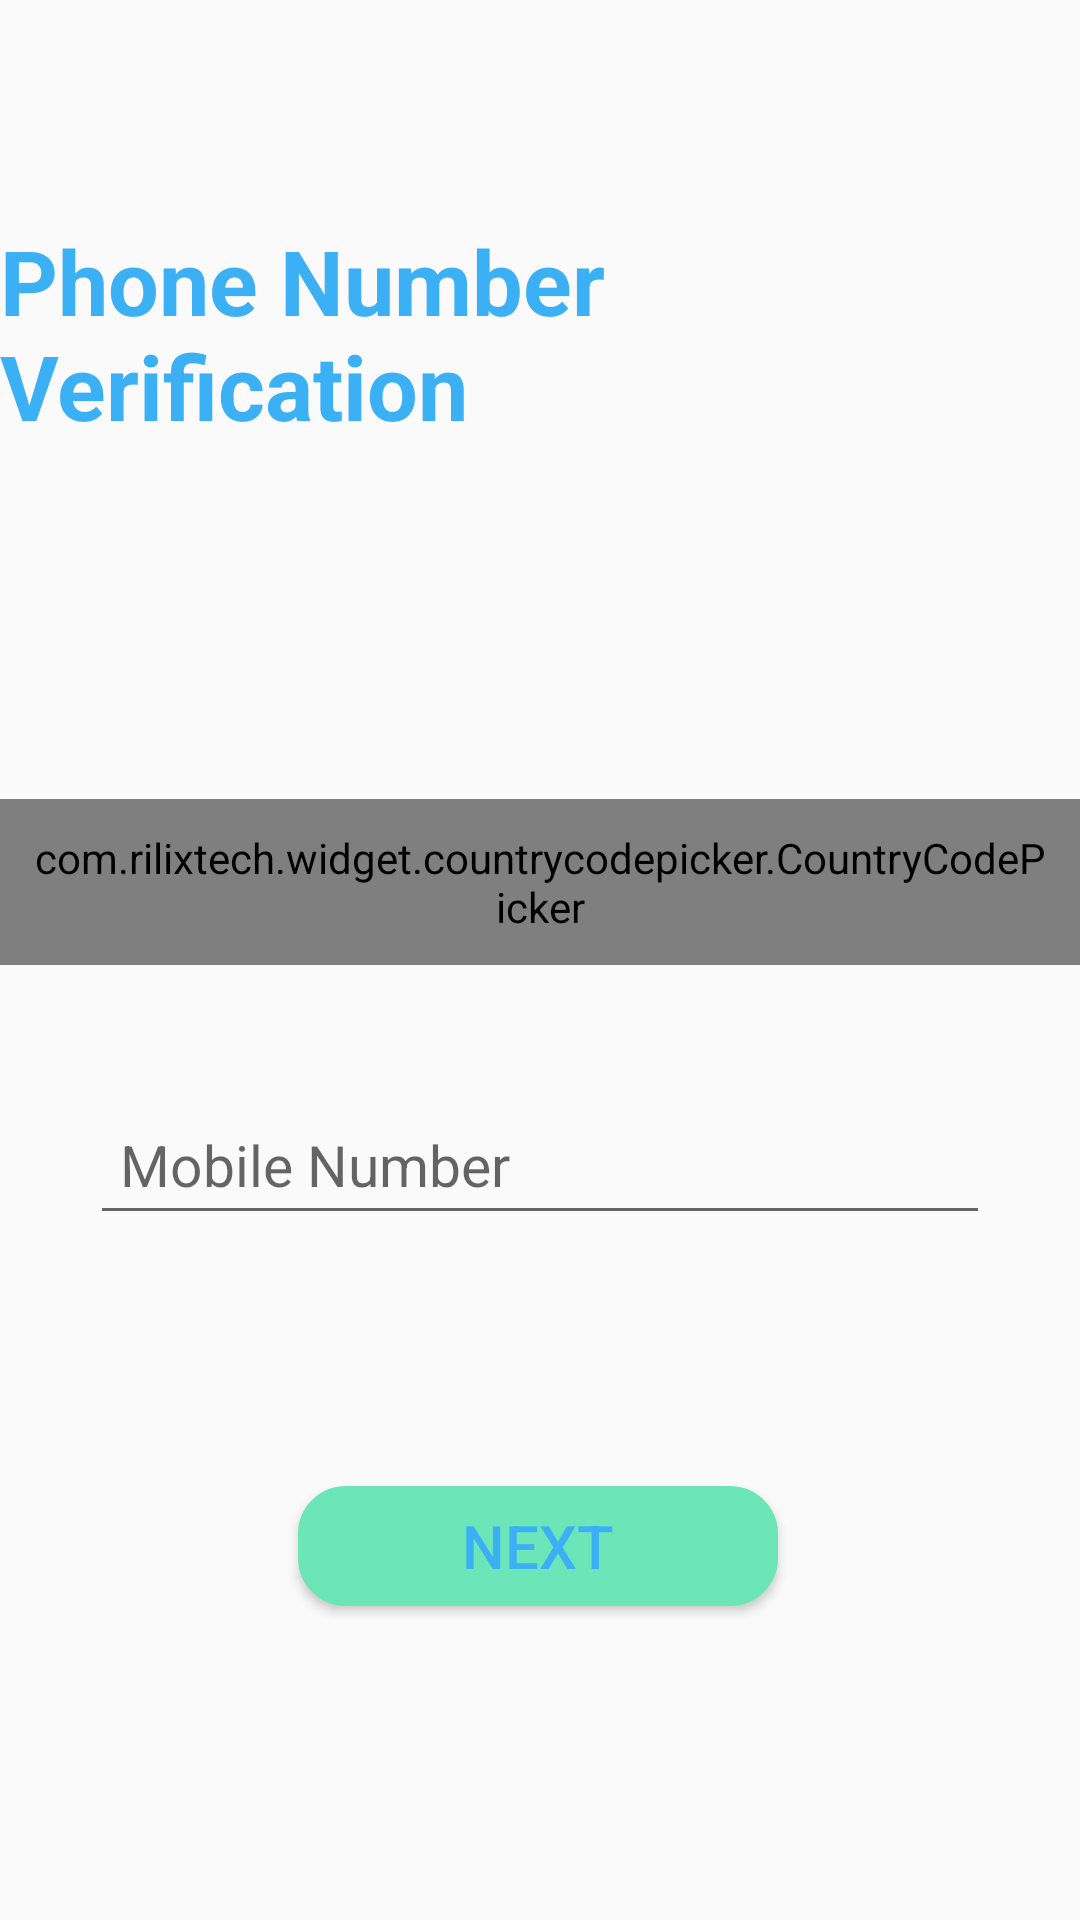

Produce the Android XML layout that renders to this screen, including the resource entries it uses.
<!-- AndroidManifest.xml: application theme AppTheme -->
<!-- res/layout/activity_register.xml -->
<?xml version="1.0" encoding="utf-8"?>

<androidx.constraintlayout.widget.ConstraintLayout xmlns:android="http://schemas.android.com/apk/res/android"
    xmlns:app="http://schemas.android.com/apk/res-auto"
    xmlns:tools="http://schemas.android.com/tools"
    android:layout_width="match_parent"
    android:layout_height="match_parent"
    android:background="@drawable/background_image_one_signup"
    tools:context=".register">

    <TextView
        android:id="@+id/textView2"
        android:layout_width="wrap_content"
        android:layout_height="wrap_content"

        android:text="Phone Number Verification"
        android:textColor="#3cb0f5"
        android:textSize="30sp"
        android:textStyle="bold"
        app:layout_constraintBottom_toBottomOf="parent"
        app:layout_constraintEnd_toEndOf="parent"
        app:layout_constraintStart_toStartOf="parent"
        app:layout_constraintTop_toTopOf="parent"
        app:layout_constraintVertical_bias="0.13" />


    <com.rilixtech.widget.countrycodepicker.CountryCodePicker
        android:id="@+id/ccp"
        android:layout_width="wrap_content"
        android:layout_height="wrap_content"
        android:padding="10dp"
        app:layout_constraintBottom_toBottomOf="parent"
        app:layout_constraintEnd_toEndOf="parent"
        app:layout_constraintStart_toStartOf="parent"
        app:layout_constraintTop_toBottomOf="@+id/textView2"
        app:layout_constraintVertical_bias="0.26999998" />

    <EditText
        android:id="@+id/phone"
        android:paddingLeft="10dp"
        android:layout_width="0dp"
        android:layout_height="50dp"
        android:layout_marginStart="30dp"
        android:layout_marginTop="40dp"
        android:layout_marginEnd="30dp"
        android:ems="10"
        android:hint="Mobile Number"
        android:inputType="phone"

        android:textSize="19sp"
        app:layout_constraintBottom_toBottomOf="parent"
        app:layout_constraintEnd_toEndOf="parent"
        app:layout_constraintStart_toStartOf="parent"
        app:layout_constraintTop_toBottomOf="@+id/ccp"
        app:layout_constraintVertical_bias="0.0">

    </EditText>

    <Button
        android:id="@+id/nextBtn"
        android:layout_width="160dp"
        android:layout_height="40dp"
        android:layout_marginStart="16dp"
        android:layout_marginTop="16dp"
        android:layout_marginEnd="16dp"
        android:background="@drawable/layout"
        android:gravity="center"
        android:text="NEXT"
        android:textColor="#3cb0f5"
        android:textSize="20sp"
        app:layout_constraintBottom_toBottomOf="parent"
        app:layout_constraintEnd_toEndOf="parent"
        app:layout_constraintHorizontal_bias="0.497"
        app:layout_constraintStart_toStartOf="parent"
        app:layout_constraintTop_toBottomOf="@+id/state"
        app:layout_constraintVertical_bias="0.183" />

    <ProgressBar
        android:id="@+id/progressBar"
        style="?android:attr/progressBarStyle"
        android:layout_width="wrap_content"
        android:layout_height="wrap_content"
        android:layout_marginStart="16dp"
        android:layout_marginTop="8dp"
        android:visibility="invisible"
        app:layout_constraintStart_toStartOf="parent"
        app:layout_constraintTop_toBottomOf="@+id/phone" />

    <TextView
        android:id="@+id/state"
        android:layout_width="0dp"
        android:layout_height="wrap_content"
        android:layout_marginStart="16dp"
        android:layout_marginEnd="8dp"
        android:text="Sending OTP.."
        android:textColor="#FFEB3B"
        android:textSize="18sp"
        android:visibility="invisible"
        app:layout_constraintBottom_toBottomOf="@+id/progressBar"
        app:layout_constraintEnd_toEndOf="parent"
        app:layout_constraintStart_toEndOf="@+id/progressBar"
        app:layout_constraintTop_toTopOf="@+id/progressBar" />

    <EditText
        android:id="@+id/codeEnter"
        android:layout_width="0dp"
        android:layout_height="wrap_content"
        android:layout_marginStart="16dp"
        android:layout_marginTop="8dp"
        android:layout_marginEnd="16dp"
        android:layout_marginBottom="8dp"
        android:ems="10"
        android:hint="Enter OTP"
        android:inputType="number"
        android:textColor="#FFFFFF"
        android:textColorHighlight="#E8E9EE"
        android:textColorHint="#DEDFE6"
        android:visibility="invisible"
        app:layout_constraintBottom_toBottomOf="parent"
        app:layout_constraintEnd_toEndOf="parent"
        app:layout_constraintHorizontal_bias="0.0"
        app:layout_constraintStart_toStartOf="parent"
        app:layout_constraintTop_toBottomOf="@+id/phone"
        app:layout_constraintVertical_bias="0.0" />



</androidx.constraintlayout.widget.ConstraintLayout>
<!-- resources referenced by this layout -->
<resources>
  <!-- drawable layout (drawable) -->
  <?xml version="1.0" encoding="utf-8"?>
  
  
  <selector xmlns:android="http://schemas.android.com/apk/res/android" android:layout_height="20dp" android:layout_width="40dp">
      <item>
  
          <shape android:shape="rectangle">
              <solid android:color="#6ce6b9"/>
              <stroke android:color="#6ce6b9" android:width="2dp" />
              
              <corners android:radius="15dp" />
          </shape>
      </item>
  </selector>
  <style name="AppTheme" parent="Theme.AppCompat.Light.DarkActionBar">
          
          <item name="colorPrimary">@color/colorPrimary</item>
          <item name="colorPrimaryDark">@color/colorPrimaryDark</item>
          <item name="colorAccent">@color/colorAccent</item>
      </style>
  <!-- not gathered from this repository: default colours our renderer supplied (Android Studio template values) -->
  <color name="colorPrimary">#FF6200EE</color>
  <color name="colorPrimaryDark">#FF3700B3</color>
  <color name="colorAccent">#FF03DAC5</color>
</resources>
